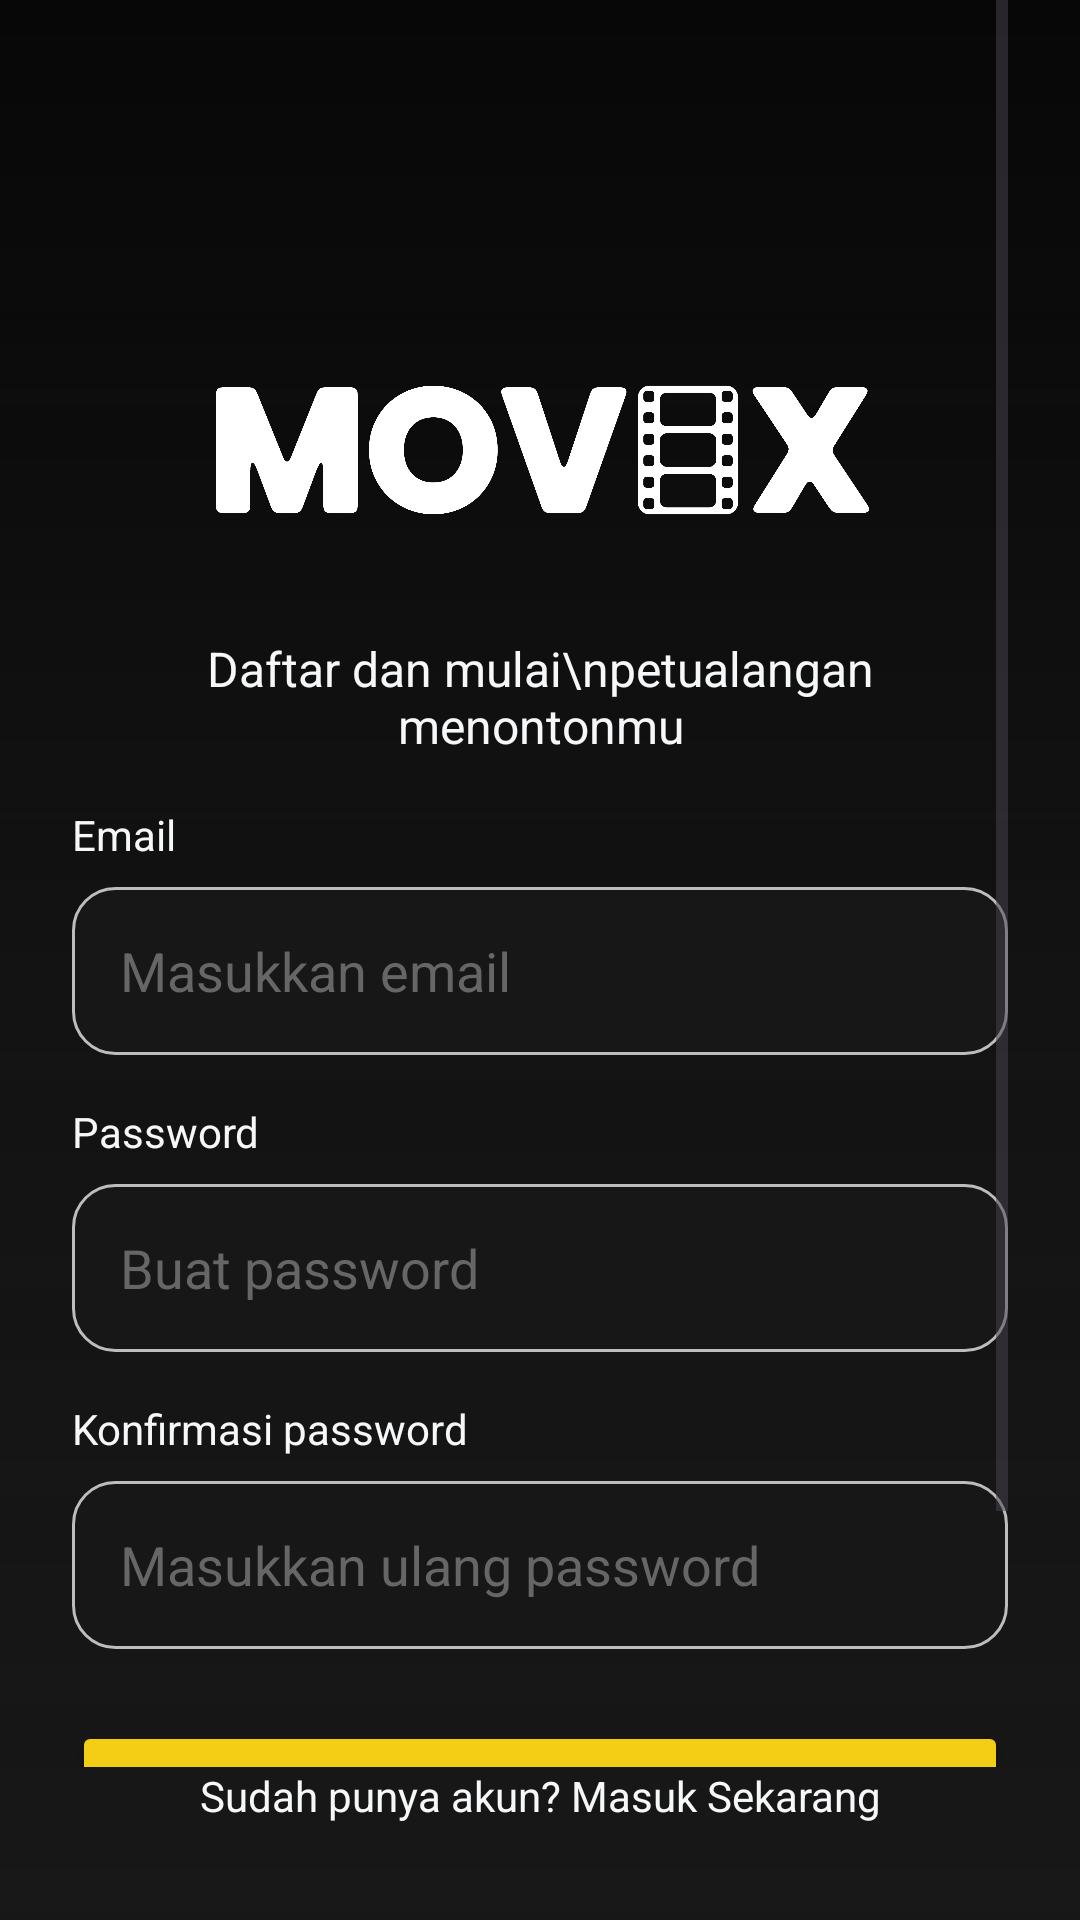

This screen was rendered from an Android layout file. Write that file and the resources it references.
<!-- AndroidManifest.xml: application theme Theme.KatalogFIlm -->
<!-- res/layout/activity_register.xml -->
<?xml version="1.0" encoding="utf-8"?>
<androidx.constraintlayout.widget.ConstraintLayout
    xmlns:android="http://schemas.android.com/apk/res/android"
    xmlns:app="http://schemas.android.com/apk/res-auto"
    android:layout_width="match_parent"
    android:layout_height="match_parent"
    android:background="@drawable/bg_login_gradient">

    
    <ImageView
        android:id="@+id/imgRegisterBackground"
        android:layout_width="0dp"
        android:layout_height="360dp"
        android:scaleType="centerCrop"
        android:src="@drawable/splash_screen"
        app:layout_constraintTop_toTopOf="parent"
        app:layout_constraintStart_toStartOf="parent"
        app:layout_constraintEnd_toEndOf="parent"/>

    
    <View
        android:layout_width="0dp"
        android:layout_height="0dp"
        android:background="@drawable/bg_login_overlay"
        app:layout_constraintTop_toTopOf="parent"
        app:layout_constraintBottom_toBottomOf="parent"
        app:layout_constraintStart_toStartOf="parent"
        app:layout_constraintEnd_toEndOf="parent"/>

    
    <ScrollView
        android:id="@+id/registerScroll"
        android:layout_width="0dp"
        android:layout_height="0dp"
        android:fillViewport="false"
        android:clipToPadding="false"
        android:paddingStart="24dp"
        android:paddingEnd="24dp"
        android:paddingBottom="24dp"
        app:layout_constraintTop_toTopOf="parent"
        app:layout_constraintBottom_toTopOf="@id/tvLoginLink"
        app:layout_constraintStart_toStartOf="parent"
        app:layout_constraintEnd_toEndOf="parent">

        <LinearLayout
            android:layout_width="match_parent"
            android:layout_height="wrap_content"
            android:orientation="vertical">

            
            <ImageView
                android:layout_width="250dp"
                android:layout_height="100dp"
                android:layout_gravity="center"
                android:layout_marginTop="100dp"
                android:src="@drawable/movix_white" />

            
            <TextView
                android:layout_width="match_parent"
                android:layout_height="wrap_content"
                android:layout_marginTop="12dp"
                android:gravity="center"
                android:text="Daftar dan mulai\npetualangan menontonmu"
                android:textColor="@color/col3"
                android:textSize="16sp"/>


            
            <TextView
                android:layout_width="wrap_content"
                android:layout_height="wrap_content"
                android:layout_marginTop="16dp"
                android:text="Email"
                android:textColor="@color/col3"
                android:textSize="14sp"/>

            
            <EditText
                android:id="@+id/edtEmail"
                android:layout_width="match_parent"
                android:layout_height="56dp"
                android:layout_marginTop="8dp"
                android:background="@drawable/bg_login_input"
                android:hint="Masukkan email"
                android:inputType="textEmailAddress"
                android:paddingStart="16dp"
                android:paddingEnd="16dp"
                android:textColor="@color/col3"
                android:textColorHint="#666666"
                android:singleLine="true"/>

            
            <TextView
                android:layout_width="wrap_content"
                android:layout_height="wrap_content"
                android:layout_marginTop="16dp"
                android:text="Password"
                android:textColor="@color/col3"
                android:textSize="14sp"/>

            
            <EditText
                android:id="@+id/edtPassword"
                android:layout_width="match_parent"
                android:layout_height="56dp"
                android:layout_marginTop="8dp"
                android:background="@drawable/bg_login_input"
                android:hint="Buat password"
                android:inputType="textPassword"
                android:paddingStart="16dp"
                android:paddingEnd="16dp"
                android:textColor="@color/col3"
                android:textColorHint="#666666"
                android:singleLine="true"/>

            
            <TextView
                android:layout_width="wrap_content"
                android:layout_height="wrap_content"
                android:layout_marginTop="16dp"
                android:text="Konfirmasi password"
                android:textColor="@color/col3"
                android:textSize="14sp"/>

            
            <EditText
                android:id="@+id/edtConfirmPassword"
                android:layout_width="match_parent"
                android:layout_height="56dp"
                android:layout_marginTop="8dp"
                android:background="@drawable/bg_login_input"
                android:hint="Masukkan ulang password"
                android:inputType="textPassword"
                android:paddingStart="16dp"
                android:paddingEnd="16dp"
                android:textColor="@color/col3"
                android:textColorHint="#666666"
                android:singleLine="true"/>

            
            <Button
                android:id="@+id/btnRegister"
                android:layout_width="match_parent"
                android:layout_height="56dp"
                android:layout_marginTop="24dp"
                android:backgroundTint="@color/col2"
                android:text="Daftar"
                android:textColor="#000000"
                android:textStyle="bold"
                android:textAllCaps="false"/>

            
            <TextView
                android:id="@+id/tvRegisterInfo"
                android:layout_width="match_parent"
                android:layout_height="wrap_content"
                android:layout_marginTop="12dp"
                android:gravity="center"
                android:textColor="@color/col3"
                android:textSize="14sp"/>

        </LinearLayout>

    </ScrollView>

    
    <TextView
        android:id="@+id/tvLoginLink"
        android:layout_width="wrap_content"
        android:layout_height="wrap_content"
        android:layout_marginBottom="32dp"
        android:text="Sudah punya akun? Masuk Sekarang"
        android:textColor="@color/col3"
        android:textSize="14sp"
        app:layout_constraintBottom_toBottomOf="parent"
        app:layout_constraintStart_toStartOf="parent"
        app:layout_constraintEnd_toEndOf="parent"/>

</androidx.constraintlayout.widget.ConstraintLayout>
<!-- resources referenced by this layout -->
<resources>
  <color name="col2">#FFF4CE14</color>
  <color name="col3">#FFF5F7F8</color>
  <!-- drawable bg_login_gradient (drawable) -->
  <?xml version="1.0" encoding="utf-8"?>
  <shape xmlns:android="http://schemas.android.com/apk/res/android">
      <gradient
          android:startColor="#101010"
          android:centerColor="#171717"
          android:endColor="#171717"
          android:angle="270"/>
  </shape>
  <!-- drawable bg_login_input (drawable) -->
  <?xml version="1.0" encoding="utf-8"?>
  <shape xmlns:android="http://schemas.android.com/apk/res/android">
  
      <solid android:color="#171717"/>
  
      <stroke
          android:width="1dp"
          android:color="#BDBDBD"/>
  
      <corners android:radius="14dp"/>
  
  </shape>
  <!-- drawable bg_login_overlay (drawable) -->
  <?xml version="1.0" encoding="utf-8"?>
  <shape xmlns:android="http://schemas.android.com/apk/res/android">
  
      <gradient
          android:type="linear"
          android:angle="270"
          android:startColor="#99000000"
          android:centerColor="#CC111111"
          android:endColor="#FF171717"/>
  
  </shape>
  <!-- drawable movix_white: png bitmap (drawable, 130818 bytes) -->
  <style name="Theme.KatalogFIlm" parent="Base.Theme.KatalogFIlm" />
  <style name="Base.Theme.KatalogFIlm" parent="Theme.Material3.DayNight.NoActionBar">
          
          
      </style>
</resources>
